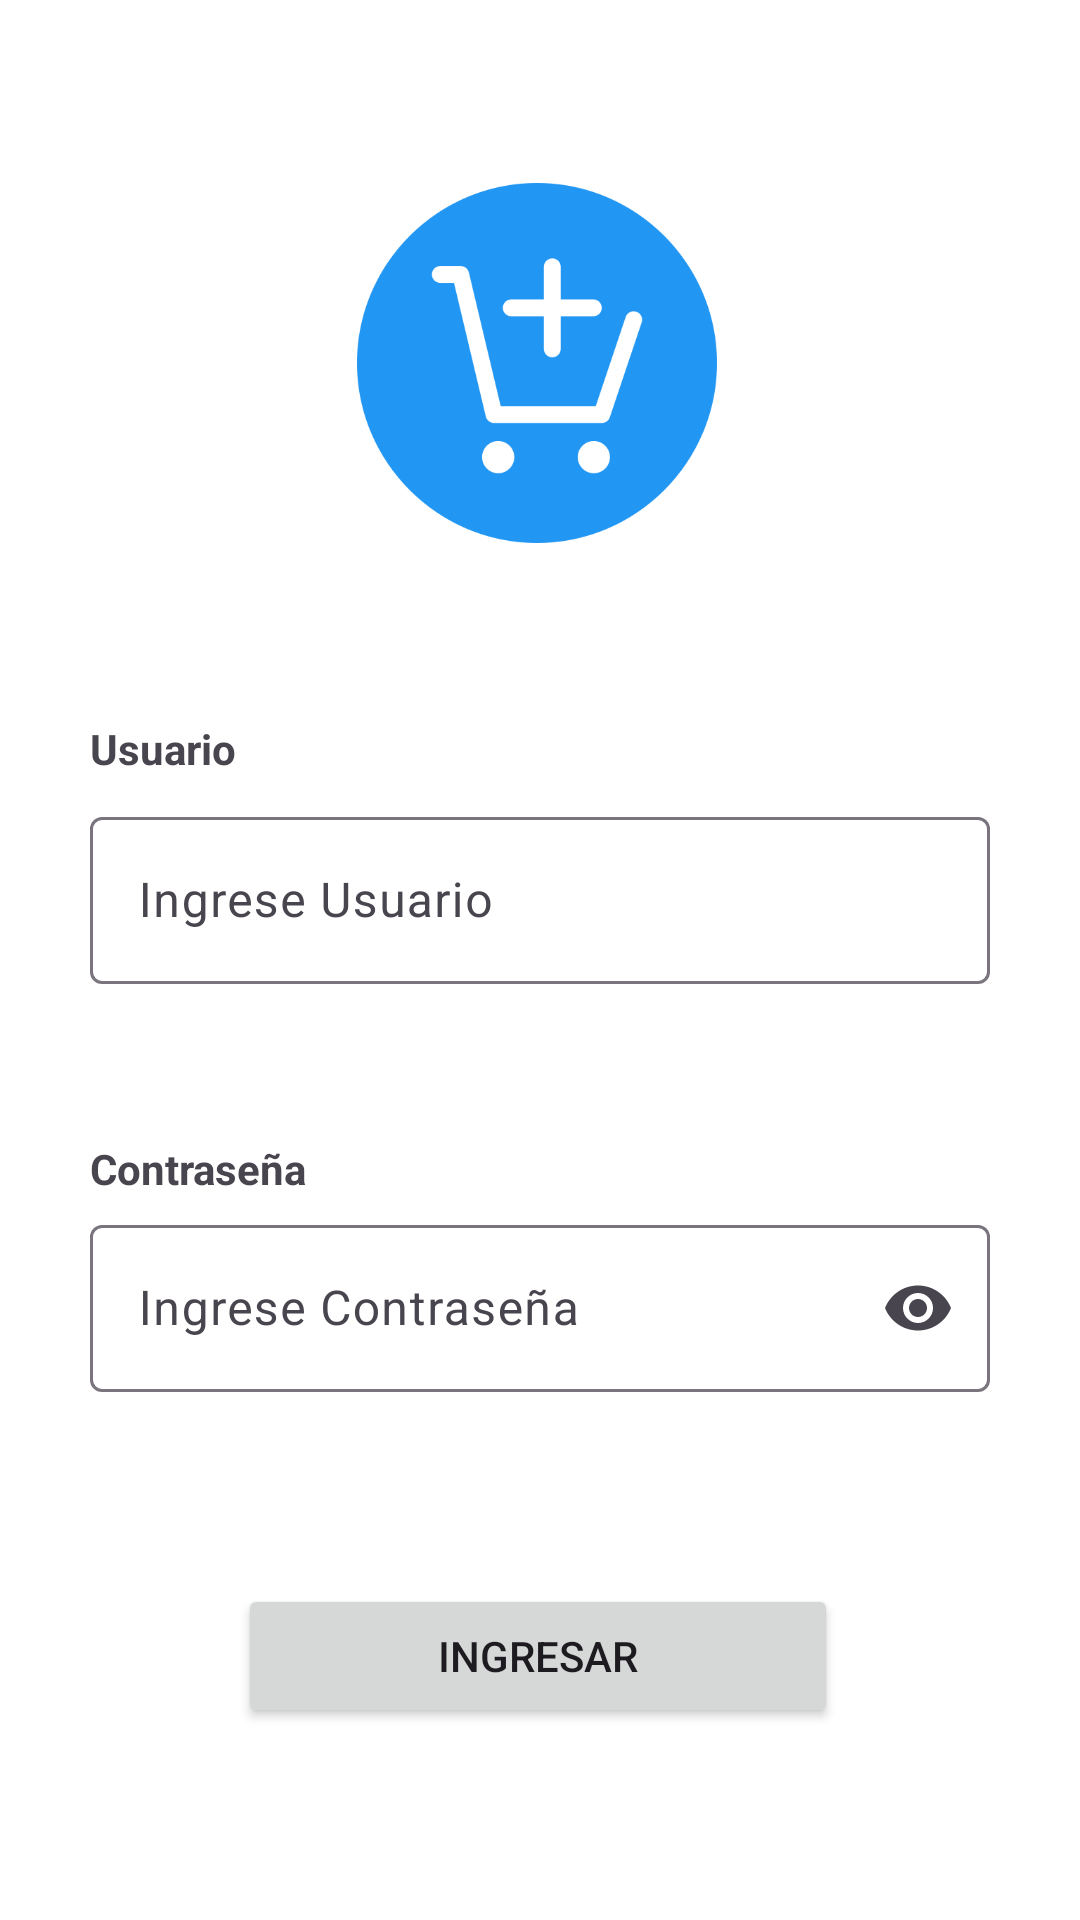

Android layout source for this screen:
<!-- AndroidManifest.xml: application theme Theme.PuntoDeVentaPhovl -->
<!-- res/layout/activity_registro.xml -->
<?xml version="1.0" encoding="utf-8"?>
<androidx.constraintlayout.widget.ConstraintLayout xmlns:android="http://schemas.android.com/apk/res/android"
    xmlns:app="http://schemas.android.com/apk/res-auto"
    xmlns:tools="http://schemas.android.com/tools"
    android:id="@+id/main"
    android:layout_width="match_parent"
    android:layout_height="match_parent"
    android:background="@color/white"
    tools:context=".RegistroActivity">


    

    <androidx.constraintlayout.widget.Guideline
        android:id="@+id/guideline_start"
        android:layout_width="wrap_content"
        android:layout_height="wrap_content"
        android:orientation="vertical"
        app:layout_constraintGuide_begin="30dp" />

    
    <androidx.constraintlayout.widget.Guideline
        android:id="@+id/guideline_end"
        android:layout_width="wrap_content"
        android:layout_height="wrap_content"
        android:orientation="vertical"
        app:layout_constraintGuide_end="30dp" />

    
    <Button
        android:id="@+id/btn_ingresar"
        android:layout_width="200dp"
        android:layout_height="wrap_content"
        android:text="@string/btn_ingresar"
        app:layout_constraintBottom_toBottomOf="parent"
        app:layout_constraintEnd_toStartOf="@+id/guideline_end"
        app:layout_constraintHorizontal_bias="0.493"
        app:layout_constraintStart_toStartOf="@+id/guideline_start"
        app:layout_constraintTop_toBottomOf="@+id/textInputLayout9" />

    

    
    <TextView
        android:id="@+id/textView7"
        android:layout_width="wrap_content"
        android:layout_height="wrap_content"
        android:layout_marginTop="240dp"
        android:text="@string/lbl_usuario"
        android:textStyle="bold"
        app:layout_constraintEnd_toStartOf="@+id/guideline_end"
        app:layout_constraintHorizontal_bias="0.0"
        app:layout_constraintStart_toStartOf="@+id/guideline_start"
        app:layout_constraintTop_toTopOf="parent" />

    <com.google.android.material.textfield.TextInputLayout
        android:id="@+id/textInputLayout8"
        android:layout_width="0dp"
        android:layout_height="wrap_content"
        android:layout_marginTop="8dp"
        app:boxBackgroundMode="outline"
        app:layout_constraintEnd_toStartOf="@+id/guideline_end"
        app:layout_constraintStart_toStartOf="@+id/guideline_start"
        app:layout_constraintTop_toBottomOf="@+id/textView7">

        <com.google.android.material.textfield.TextInputEditText
            android:layout_width="match_parent"
            android:layout_height="wrap_content"
            android:hint="@string/txt_usuario" />

    </com.google.android.material.textfield.TextInputLayout>

    
    <TextView
        android:id="@+id/textView8"
        android:layout_width="wrap_content"
        android:layout_height="wrap_content"
        android:layout_marginTop="52dp"
        android:text="@string/lbl_password"
        android:textStyle="bold"
        app:layout_constraintEnd_toStartOf="@+id/guideline_end"
        app:layout_constraintHorizontal_bias="0.0"
        app:layout_constraintStart_toStartOf="@+id/guideline_start"
        app:layout_constraintTop_toBottomOf="@+id/textInputLayout8" />

    
    <com.google.android.material.textfield.TextInputLayout
        android:id="@+id/textInputLayout9"
        android:layout_width="0dp"
        android:layout_height="wrap_content"
        android:layout_marginTop="4dp"
        app:boxBackgroundMode="outline"
        app:endIconMode="password_toggle"
        app:layout_constraintEnd_toStartOf="@+id/guideline_end"
        app:layout_constraintStart_toStartOf="@+id/guideline_start"
        app:layout_constraintTop_toBottomOf="@+id/textView8">

        <com.google.android.material.textfield.TextInputEditText
            android:layout_width="match_parent"
            android:layout_height="wrap_content"
            android:hint="@string/txt_password"
            android:inputType="textPassword" />

    </com.google.android.material.textfield.TextInputLayout>

    <ImageView
        android:id="@+id/imageView2"
        android:layout_width="120dp"
        android:layout_height="170dp"
        android:layout_marginTop="36dp"
        app:layout_constraintBottom_toTopOf="@+id/textView7"
        app:layout_constraintEnd_toStartOf="@+id/guideline_end"
        app:layout_constraintHorizontal_bias="0.495"
        app:layout_constraintStart_toStartOf="@+id/guideline_start"
        app:layout_constraintTop_toTopOf="parent"
        app:layout_constraintVertical_bias="0.0"
        app:srcCompat="@drawable/logo" />


</androidx.constraintlayout.widget.ConstraintLayout>
<!-- resources referenced by this layout -->
<resources>
  <color name="white">#FFFFFFFF</color>
  <!-- drawable logo: png bitmap (drawable, 20824 bytes) -->
  <string name="btn_ingresar">Ingresar</string>
  <string name="lbl_password">Contraseña</string>
  <string name="lbl_usuario">Usuario</string>
  <string name="txt_password">Ingrese Contraseña</string>
  <string name="txt_usuario">Ingrese Usuario</string>
  <style name="Theme.PuntoDeVentaPhovl" parent="Base.Theme.PuntoDeVentaPhovl" />
  <style name="Base.Theme.PuntoDeVentaPhovl" parent="Theme.Material3.DayNight.NoActionBar">
          
          <item name="colorPrimary">@color/colorPrimary</item>
          <item name="colorPrimaryDark">@color/colorPrimaryDark</item>
          <item name="colorOnPrimary">@color/white</item>
          <item name="colorOnSecondary">@color/black</item>
      </style>
  <color name="colorPrimary">#4F46E5</color>
  <color name="colorPrimaryDark">#3B32BF</color>
  <color name="black">#FF000000</color>
</resources>
